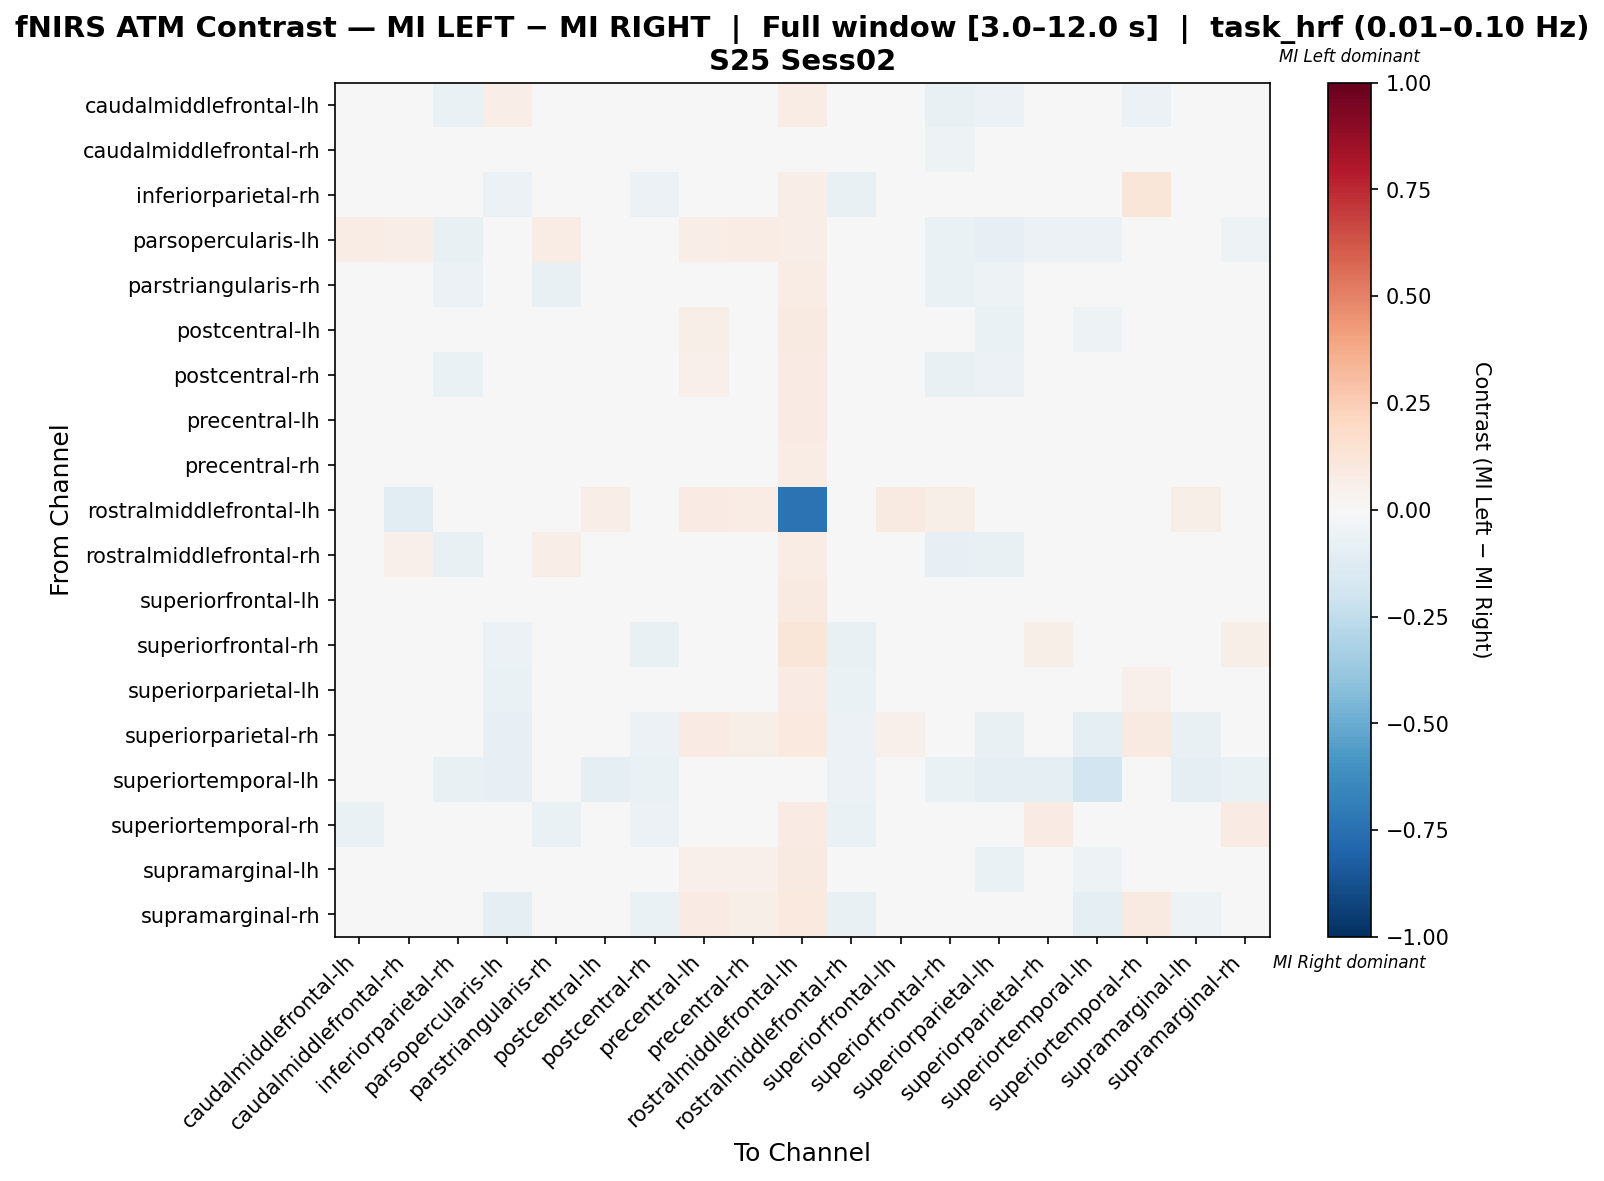

Data behind this chart, as committed beside it:
, caudalmiddlefrontal-lh, caudalmiddlefrontal-rh, inferiorparietal-rh, parsopercularis-lh, parstriangularis-rh, postcentral-lh, postcentral-rh, precentral-lh, precentral-rh, rostralmiddlefrontal-lh, rostralmiddlefrontal-rh, superiorfrontal-lh, superiorfrontal-rh, superiorparietal-lh, superiorparietal-rh, superiortemporal-lh, superiortemporal-rh, supramarginal-lh, supramarginal-rh
caudalmiddlefrontal-lh, 0.01295, 0.03191, -0.06983, 0.06553, 0.04016, -0.01386, -0.01146, 0.01717, 0.01132, 0.07289, 0.01522, -0.0005056, -0.07254, -0.06234, 0.0, 0.0, -0.05486, 0.02074, -0.002494
caudalmiddlefrontal-rh, 0.003207, -0.01827, -0.04512, 0.03785, 0.01082, -0.007444, -0.01162, 0.02731, 0.01804, 0.04415, 0.005325, 0.007444, -0.05188, -0.03499, 0.01907, 0.0, -0.03161, 0.01202, 0.01569
inferiorparietal-rh, -0.03973, 0.005584, 0.03956, -0.06027, -0.03425, -0.0039, -0.05871, 0.03309, 0.02898, 0.0687, -0.07123, 0.01117, -0.00938, -0.01946, 0.02624, -0.04247, 0.1225, -0.02406, 0.02761
parsopercularis-lh, 0.07516, 0.06566, -0.0735, -0.0329, 0.07033, -0.03759, 0.006302, 0.06329, 0.07041, 0.06888, 0.03822, 0.03632, -0.07009, -0.08034, -0.05812, -0.0547, -0.02222, -0.01383, -0.05128
parstriangularis-rh, 0.03393, 0.02859, -0.06037, 0.04705, -0.07214, -0.01177, 0.002257, 0.02633, 0.02488, 0.0724, 0.03619, 0.01809, -0.06335, -0.05249, 0.0, 0.0, -0.04987, 0.02289, -0.002625
postcentral-lh, 0.002066, 0.01883, -0.04191, -0.03339, 0.002066, -0.002056, -0.02884, 0.05567, 0.04088, 0.09242, -0.03056, 0.03908, -0.01177, -0.06447, -0.001843, -0.05248, 0.02893, -0.02922, 0.0166
postcentral-rh, 0.02931, 0.05, -0.06787, 0.02094, 0.04186, -0.01463, -0.008814, 0.05069, 0.04093, 0.07928, -0.004166, 0.02001, -0.07345, -0.06229, -0.02743, -0.03766, -0.02045, 0.01118, -0.02743
precentral-lh, -0.02182, 0.006827, -0.04795, 0.01521, -0.01328, 0.002634, -0.02618, 0.02021, 0.008655, 0.08128, -0.02182, 0.01446, -0.03198, -0.04661, 0.04209, 0.0, -0.02059, -0.0003763, 0.03924
precentral-rh, -0.02236, 0.01404, -0.04327, 0.02815, -0.002156, 0.003896, -0.02898, 0.02123, 0.009131, 0.07622, -0.02236, 0.0005081, -0.04375, -0.04027, 0.03201, 0.0, -0.02354, 0.01199, 0.02949
rostralmiddlefrontal-lh, 0.04664, -0.1089, 0.02469, 0.04252, 0.04664, 0.06859, 0.04527, 0.07956, 0.07133, -0.7416, 0.04664, 0.09328, 0.06173, 0.02058, 0.04938, 0.0, 0.04252, 0.06173, 0.04938
rostralmiddlefrontal-rh, 0.04636, 0.05274, -0.07715, 0.04636, 0.06722, -0.02595, -0.01209, 0.04306, 0.04174, 0.07256, 0.0145, 0.0112, -0.07933, -0.07122, -0.03412, -0.03412, -0.03264, 0.006497, -0.03561
superiorfrontal-lh, -0.01045, 0.0162, -0.04991, 0.003202, 0.009093, 0.0009332, -0.03507, 0.03887, 0.01957, 0.09053, -0.03354, 0.01254, -0.03014, -0.04692, 0.01806, -0.02309, 0.0007041, 0.003114, 0.01629
superiorfrontal-rh, -0.03715, -0.006257, -0.03075, -0.0575, -0.02733, 0.01235, -0.07244, 0.03828, 0.009243, 0.1186, -0.07221, 0.03084, 0.0288, -0.03567, 0.05867, -0.03927, 0.04904, -0.02608, 0.0589
superiorparietal-lh, -0.03365, 0.02365, 0.004417, -0.06326, -0.02961, -0.009042, -0.04871, 0.04614, 0.04614, 0.07979, -0.0646, 0.02864, 0.008455, -0.01974, 0.01922, -0.0498, 0.05018, -0.02763, 0.03941
superiorparietal-rh, 0.0, 0.02528, -0.02579, -0.08374, 0.0, -0.01849, -0.05527, 0.08146, 0.05899, 0.1011, -0.05665, 0.05225, 0.03778, -0.07363, 0.005023, -0.09113, 0.08708, -0.07678, 0.0325
superiortemporal-lh, 0.0, 0.0, -0.07506, -0.08232, 0.0, -0.08959, -0.06538, 0.0, 0.0, 0.0, -0.05569, -0.03148, -0.0678, -0.08959, -0.08959, -0.1937, 0.0, -0.08959, -0.07022
superiortemporal-rh, -0.06567, -0.02622, 0.04332, -0.03881, -0.06269, 0.01335, -0.05477, 0.01335, -0.008451, 0.08447, -0.06567, 0.01607, 0.0188, -0.0248, 0.08447, 0.0, 0.01606, -0.02428, 0.08148
supramarginal-lh, 0.03299, 0.03877, -0.04855, -0.009892, 0.03299, -0.03252, -0.006024, 0.0504, 0.05427, 0.08704, -0.0002432, 0.03935, -0.04228, -0.07023, -0.04133, -0.05347, -0.003757, -0.009313, -0.01821
supramarginal-rh, -0.003003, 0.02301, -0.03807, -0.09009, -0.003003, 0.002395, -0.06351, 0.08081, 0.05769, 0.1012, -0.07207, 0.04466, 0.01996, -0.04674, 0.01985, -0.08709, 0.08659, -0.05252, 0.01996
